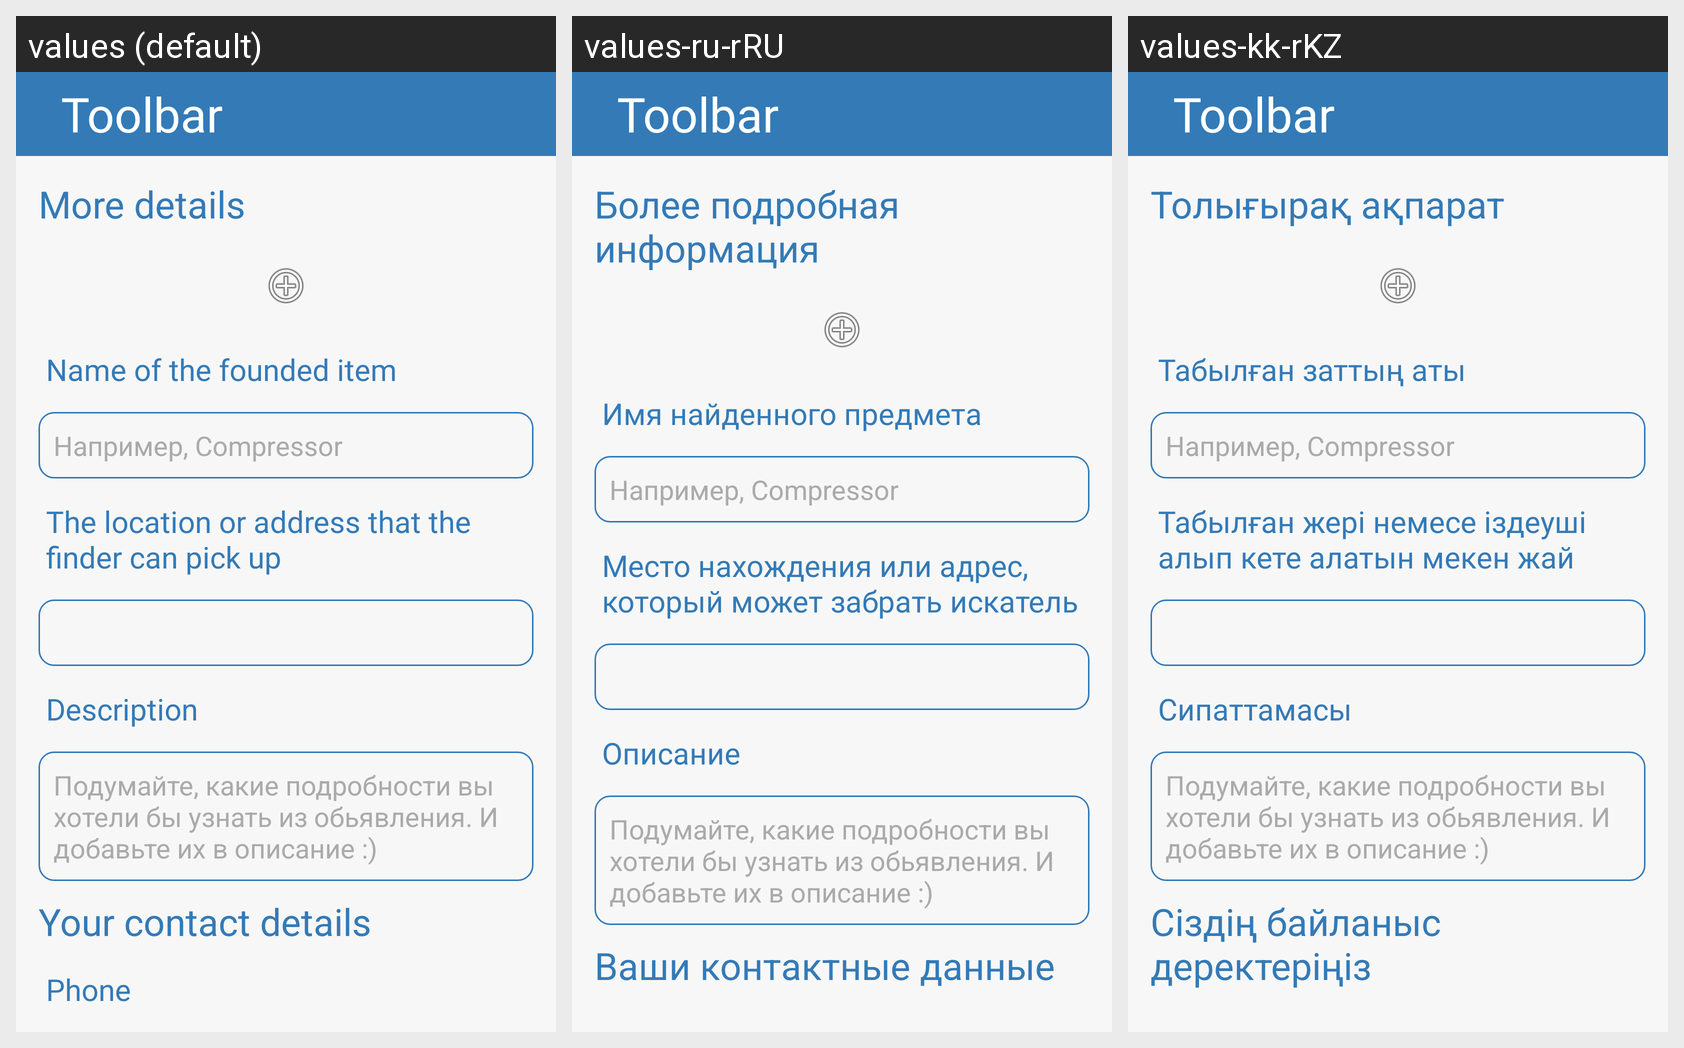

This grid shows one Android layout under several languages. Give, for every string resource on the screen, its name, the default text and each shown locale's text.
Android screen res/layout/fragment_create.xml rendered under 3 locales, left to right: values (default), values-ru-rRU, values-kk-rKZ. Device: Nexus 5 (rendered at 1080×1920; each locale shown at half size, 540×960, under a caption strip naming it); theme Theme.TaýypAll.
Strings drawn on this screen, with the default value and each locale's value (text and hints the layout hard-codes, and strings that could not be matched under every locale, appear in the picture but are not listed):

more_details
  values: More details
  values-ru-rRU: Более подробная информация
  values-kk-rKZ: Толығырақ ақпарат

pub_title
  values: Name of the founded item
  values-ru-rRU: Имя найденного предмета
  values-kk-rKZ: Табылған заттың аты

price
  values: The location or address that the finder can pick up
  values-ru-rRU: Место нахождения или адрес, который может забрать искатель
  values-kk-rKZ: Табылған жері немесе іздеуші алып кете алатын мекен жай

description
  values: Description
  values-ru-rRU: Описание
  values-kk-rKZ: Сипаттамасы

contact_det
  values: Your contact details
  values-ru-rRU: Ваши контактные данные
  values-kk-rKZ: Сіздің байланыс деректеріңіз
